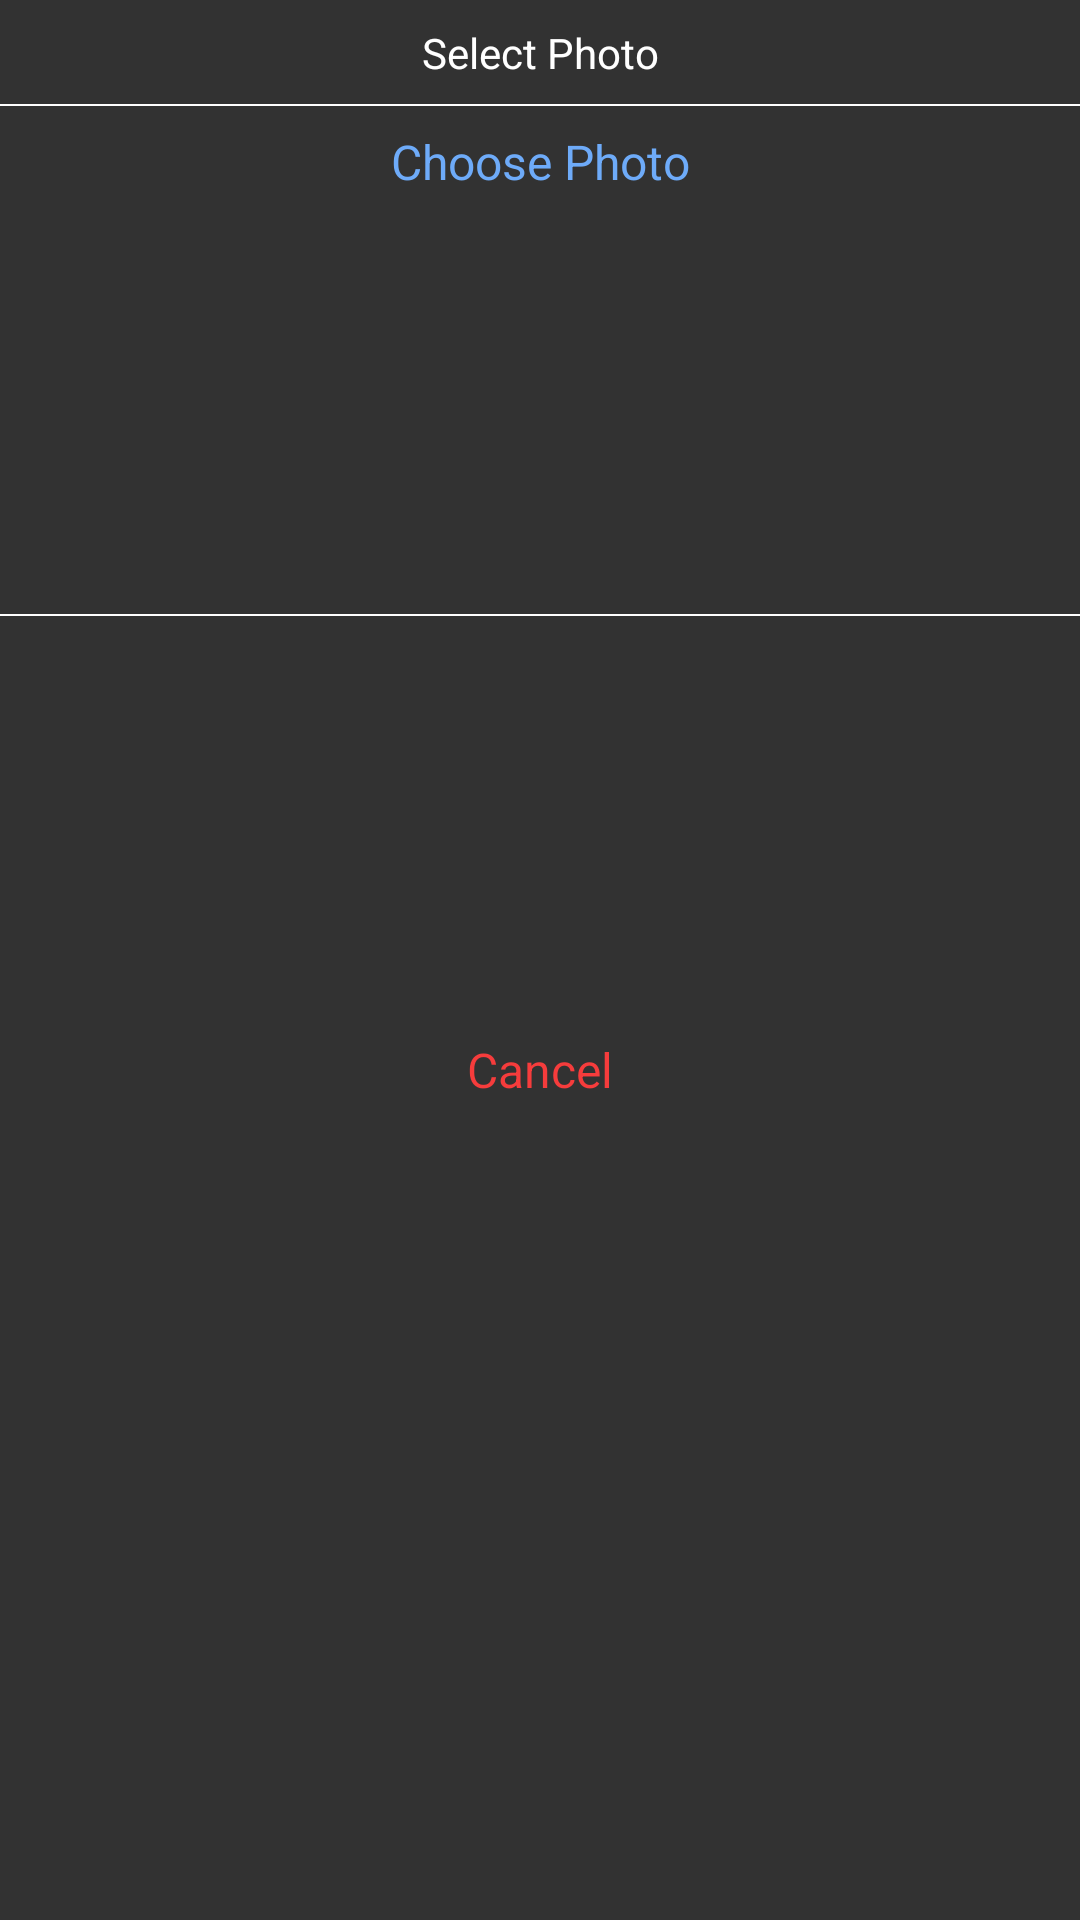

Here is an Android app screen rendered from its layout file. Give the layout XML and the strings, colors and styles it references.
<!-- AndroidManifest.xml: application theme Theme.MyDiary -->
<!-- res/layout/add_photo_dialog.xml -->
<?xml version="1.0" encoding="utf-8"?>
<androidx.constraintlayout.widget.ConstraintLayout
    xmlns:android="http://schemas.android.com/apk/res/android"
    xmlns:app="http://schemas.android.com/apk/res-auto"
    xmlns:tools="http://schemas.android.com/tools"
    android:layout_width="match_parent"
    android:layout_height="wrap_content"
    android:background="#000"
    android:layout_margin="5dp"
    android:alpha="0.8">


    <TextView
        android:id="@+id/textView10"
        android:layout_width="0dp"
        android:layout_height="wrap_content"
        android:layout_marginTop="8dp"
        android:layout_marginBottom="24dp"
        android:gravity="center"
        android:text="Select Photo"
        android:textColor="#fff"
        app:layout_constraintBottom_toTopOf="@+id/textView11"
        app:layout_constraintEnd_toEndOf="parent"
        app:layout_constraintStart_toStartOf="parent"
        app:layout_constraintTop_toTopOf="parent" />

    <TextView
        android:id="@+id/textView11"
        android:layout_width="0dp"
        android:layout_height="wrap_content"
        android:layout_marginTop="16dp"
        android:text="Choose Photo"
        android:textSize="16dp"
        android:textColor="#4a97f8"
        android:gravity="center"
        app:layout_constraintEnd_toEndOf="parent"
        app:layout_constraintStart_toStartOf="parent"
        app:layout_constraintTop_toBottomOf="@+id/textView10" />

    <View
        android:layout_width="match_parent"
        android:layout_height="0.5dp"
        android:background="#fff"
        app:layout_constraintBottom_toTopOf="@+id/textView11"
        app:layout_constraintEnd_toEndOf="parent"
        app:layout_constraintStart_toStartOf="parent"
        app:layout_constraintTop_toBottomOf="@+id/textView10" />


    <TextView
        android:id="@+id/textView12"
        android:layout_width="0dp"
        android:layout_height="wrap_content"
        android:layout_marginTop="24dp"
        android:layout_marginBottom="16dp"
        android:gravity="center"
        android:text="Cancel"
        android:textColor="#F40C0C"
        android:textSize="16dp"
        app:layout_constraintBottom_toBottomOf="parent"
        app:layout_constraintEnd_toEndOf="parent"
        app:layout_constraintStart_toStartOf="parent"
        app:layout_constraintTop_toBottomOf="@+id/textView11" />

    <View
        android:layout_width="match_parent"
        android:layout_height="0.5dp"
        android:background="#fff"
        app:layout_constraintBottom_toTopOf="@+id/textView12"
        app:layout_constraintEnd_toEndOf="parent"
        app:layout_constraintStart_toStartOf="parent"
        app:layout_constraintTop_toBottomOf="@+id/textView11" />
</androidx.constraintlayout.widget.ConstraintLayout>
<!-- resources referenced by this layout -->
<resources>
  <style name="Theme.MyDiary" parent="Theme.MaterialComponents.DayNight.NoActionBar">
          
          <item name="colorPrimary">@color/btn_color</item>
          <item name="colorPrimaryVariant">@color/purple_700</item>
          <item name="colorOnPrimary">@color/white</item>
          
          <item name="colorSecondary">@color/teal_200</item>
          <item name="colorSecondaryVariant">@color/teal_700</item>
          <item name="colorOnSecondary">@color/black</item>
          
          <item name="android:statusBarColor" tools:targetApi="l">?attr/colorPrimaryVariant</item>
          
      </style>
  <color name="btn_color">#ffc001</color>
  <color name="purple_700">#FF3700B3</color>
  <color name="white">#FFFFFFFF</color>
  <color name="teal_200">#FF03DAC5</color>
  <color name="teal_700">#FF018786</color>
  <color name="black">#000</color>
</resources>
